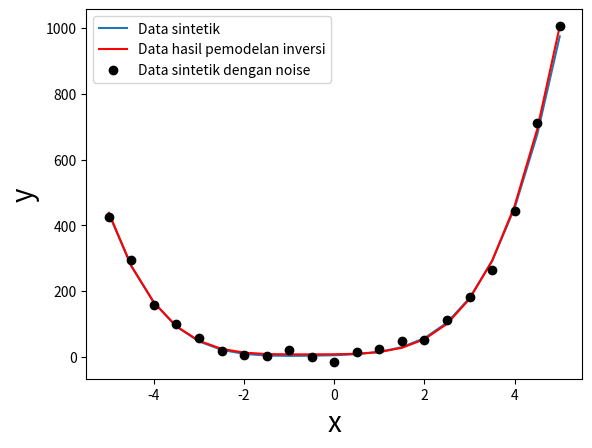
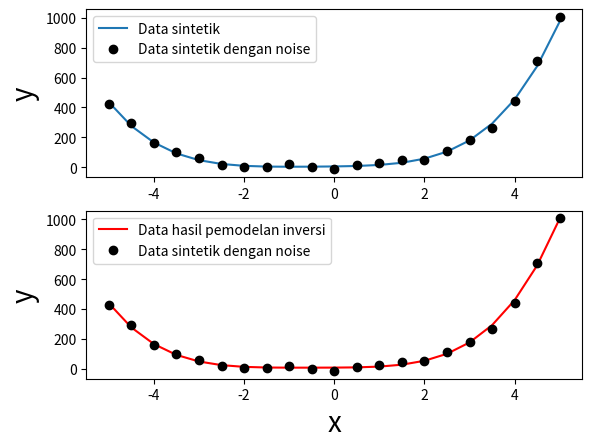

Here is the Python script that generated these plots, in order:
import numpy as np
import matplotlib.pyplot as plt
import random

#xmin = -5, xmax = 5
x = np.arange(-5,5+0.5,0.5)
N = len(x)
print(x)
#Model parameter d = m1 + m2x + m3x^(2) + m4x^(3) + m5x^(4)
# m1 = 5
# m2 = 4
# m3 = 3
# m4 = 2
# m5 = 1
m = [5,4,3,2,1]

#Matriks Kernel G
# [ 1 x x^(2) x^(3) x^(4)]
# [ 1 x1 x2^(2) x2^(3) x2^(4)]
# [ 1 ..    ..    ..    .. ]
# [ 1 ..    ..    ..    .. ]
# [ 1 xn xn^(2) xn^(3) xn^(4)]

G = np.ones((N,5))
G[:,1] = x
G[:,2] = x**2
G[:,3] = x**3
G[:,4] = x**4

# d = G.m
d = np.dot(G,m)

#Penambahan noise
# 0 = Distribusi normal
# 20 = Standar Deviasi
# N = Banyaknya array noise sama dengan banyaknya array data
d_noise = [0 for i in range(N)]
noise = np.random.normal(0,20,N)
for i in range(N):
    d_noise[i] = d[i] + noise[i]

#Persamaan Inversi mencari model (m) m = ((GTG)^(-1)).GT.d

GT = np.transpose(G) # G Transpose
GTG = np.dot(GT,G) # GT.G
GTG_Inv = np.linalg.inv(GTG) # GTG^(-1)
GTd = np.dot(GT,d_noise) # GT dikalikan dengan matriks data yang memiliki noise
m_count = np.dot(GTG_Inv,GTd) # Mencari m dari data yang memiliki noise dengan persamaan inversi

#Persamaan Pemodelan Inversi d = G.m

d_new = np.dot(G,m_count) # Mencarri d baru dari m hasil estimasi

print("Data Sintetik : ", d)
print("Noise : ", noise)
print("Data dengan noise : ", d_noise)
print("Hasil m perhitungan : ", m_count)

#Plot Data
plt.plot(x,d,"-", label = "Data sintetik")
plt.plot(x,d_new,"r-", label = "Data hasil pemodelan inversi")
plt.plot(x,d_noise,"ko", label = "Data sintetik dengan noise")
plt.legend(loc="upper left")
plt.xlabel("x", fontsize=20)
plt.ylabel("y", fontsize=20)

fig, ax = plt.subplots(2)
ax[0].plot(x,d,"-", label = "Data sintetik")
ax[0].plot(x,d_noise,"ko", label = "Data sintetik dengan noise")
ax[0].legend(loc="upper left")
ax[0].set_xlabel("x", fontsize=20)
ax[0].set_ylabel("y", fontsize=20)
ax[1].plot(x,d_new,"r-", label = "Data hasil pemodelan inversi")
ax[1].plot(x,d_noise,"ko", label = "Data sintetik dengan noise")
ax[1].legend(loc="upper left")
ax[1].set_xlabel("x", fontsize=20)
ax[1].set_ylabel("y", fontsize=20)
plt.show()
